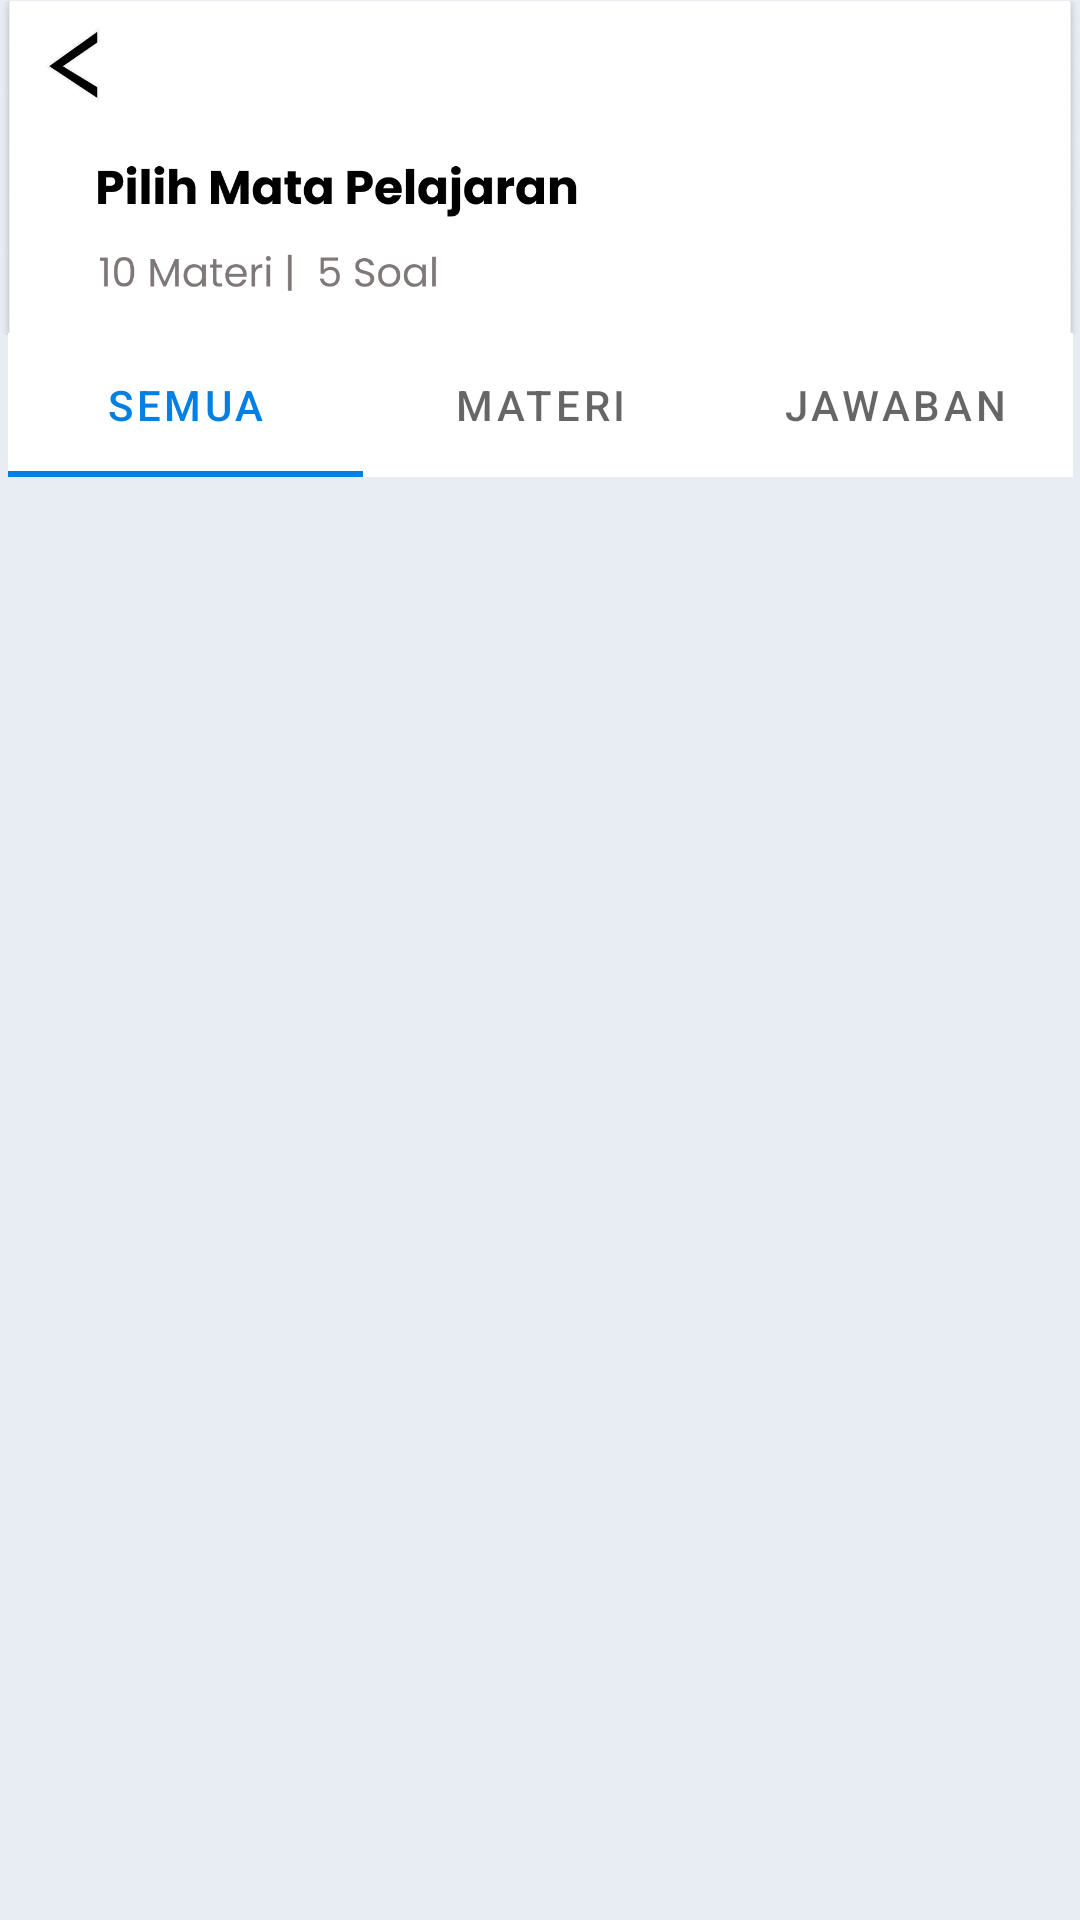

The Android layout XML behind this screen, and the referenced resources:
<!-- AndroidManifest.xml: application theme Theme.alaminu -->
<!-- res/layout/fragment_modul.xml -->
<?xml version="1.0" encoding="utf-8"?>
<androidx.constraintlayout.widget.ConstraintLayout xmlns:android="http://schemas.android.com/apk/res/android"
    xmlns:app="http://schemas.android.com/apk/res-auto"
    xmlns:tools="http://schemas.android.com/tools"
    android:layout_width="match_parent"
    android:layout_height="match_parent"
    tools:context=".ui.modul.ModulFragment">

    <androidx.viewpager2.widget.ViewPager2
        android:id="@+id/viewPager"
        android:layout_width="match_parent"
        android:layout_height="match_parent"
        android:background="@color/main"/>

    <ImageView
        android:id="@+id/imageView6"
        android:layout_width="360dp"
        android:layout_height="112dp"
        android:layout_marginTop="0dp"
        android:src="@drawable/ttlmdl"
        app:layout_constraintEnd_toEndOf="parent"
        app:layout_constraintStart_toStartOf="parent"
        app:layout_constraintTop_toTopOf="parent" />

    <com.google.android.material.tabs.TabLayout
        android:id="@+id/tabLayout"
        android:layout_width="355dp"
        android:layout_height="wrap_content"
        android:layout_marginTop="111dp"
        android:background="@color/white"
        app:layout_constraintEnd_toEndOf="parent"
        app:layout_constraintStart_toStartOf="parent"
        app:layout_constraintTop_toBottomOf="@id/imageView6"
        app:layout_constraintTop_toTopOf="parent">

        <com.google.android.material.tabs.TabItem
            android:layout_width="wrap_content"
            android:layout_height="wrap_content"
            android:text="Semua" />

        <com.google.android.material.tabs.TabItem
            android:layout_width="wrap_content"
            android:layout_height="wrap_content"
            android:text="Materi" />

        <com.google.android.material.tabs.TabItem
            android:layout_width="wrap_content"
            android:layout_height="wrap_content"
            android:text="Jawaban" />

    </com.google.android.material.tabs.TabLayout>
</androidx.constraintlayout.widget.ConstraintLayout>
<!-- resources referenced by this layout -->
<resources>
  <color name="main">#E8EDF3</color>
  <color name="white">#FFFFFFFF</color>
  <!-- drawable ttlmdl: png bitmap (drawable, 44483 bytes) -->
  <style name="Theme.alaminu" parent="Theme.MaterialComponents.DayNight.DarkActionBar">
          
          <item name="colorPrimary">@color/biru</item>
          <item name="colorPrimaryVariant">@color/purple_700</item>
          <item name="colorOnPrimary">@color/white</item>
          
          <item name="colorSecondary">@color/black</item>
          <item name="colorSecondaryVariant">@color/teal_700</item>
          <item name="colorOnSecondary">@color/black</item>
          
          <item name="android:statusBarColor">@color/biru</item>
          <item name="android:windowIsTranslucent">true</item>
          
      </style>
  <color name="biru">#0080E4</color>
  <color name="purple_700">#FF3700B3</color>
  <color name="black">#FF000000</color>
  <color name="teal_700">#FF018786</color>
</resources>
